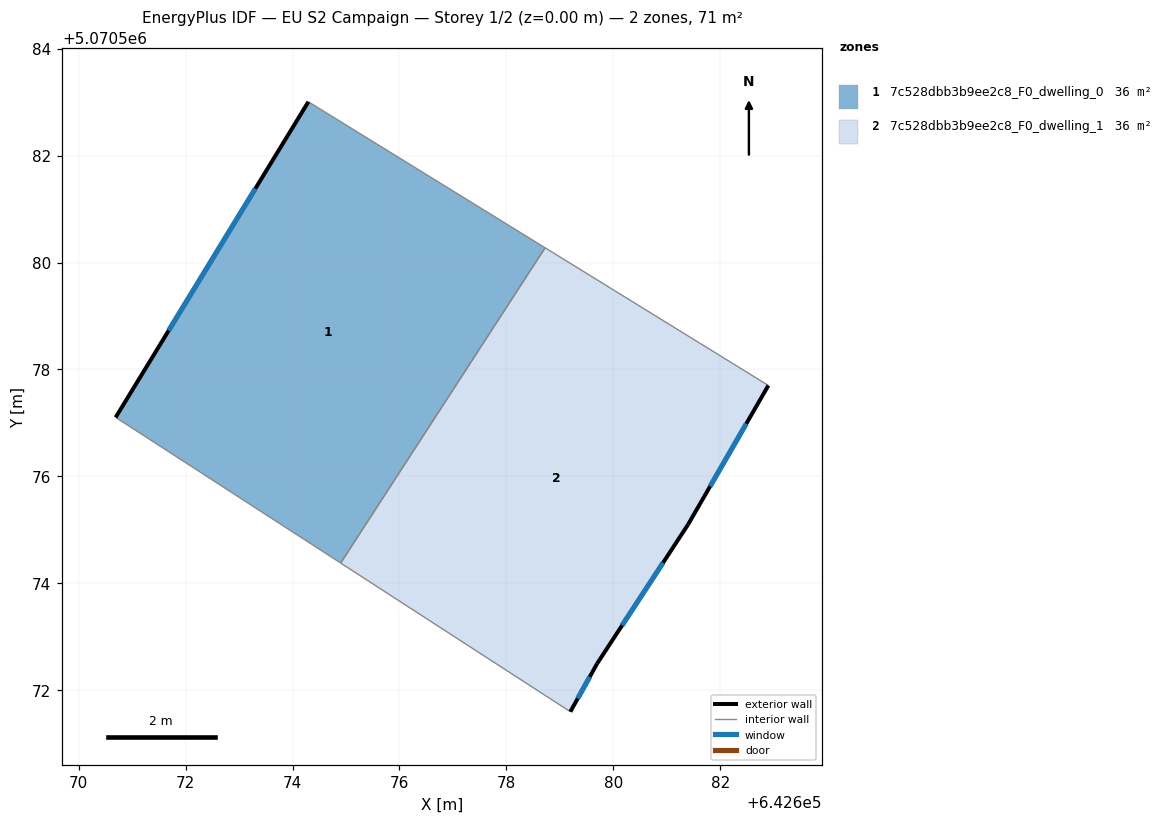
=== STOREY PLAN SPEC (per zone: floor XY polygon, exterior-wall plan segments, windows/doors) ===
zone 1: 7c528dbb3b9ee2c8_F0_dwelling_0  (35.6 m²)
  floor: (642674.90, 5070574.38) (642678.72, 5070580.28) (642674.30, 5070583.01) (642670.69, 5070577.10)
  exterior wall: (642670.69, 5070577.10) – (642674.30, 5070583.01)  [6.9 m]
    window: (642671.68, 5070578.73) – (642673.30, 5070581.38)  [4.2 m²]
  interior walls: 3
zone 2: 7c528dbb3b9ee2c8_F0_dwelling_1  (35.6 m²)
  floor: (642679.70, 5070572.50) (642681.40, 5070575.10) (642682.90, 5070577.70) (642678.72, 5070580.28) (642674.90, 5070574.38) (642679.20, 5070571.60)
  exterior wall: (642682.90, 5070577.70) – (642681.40, 5070575.10)  [3.0 m]
    window: (642682.49, 5070576.99) – (642681.81, 5070575.82)  [1.8 m²]
  exterior wall: (642681.40, 5070575.10) – (642679.70, 5070572.50)  [3.1 m]
    window: (642680.93, 5070574.38) – (642680.17, 5070573.21)  [1.9 m²]
  exterior wall: (642679.70, 5070572.50) – (642679.20, 5070571.60)  [1.0 m]
    window: (642679.56, 5070572.25) – (642679.33, 5070571.85)  [0.6 m²]
  interior walls: 3

=== DERIVED (storey summary) ===
Building: EU S2 Campaign
Storey: 1 of 2  (floor level z = 0.00 m)
Storey gross floor area: 71.2 m²
Zones on this storey: 2
  - 7c528dbb3b9ee2c8_F0_dwelling_0: floor 35.6 m²; exterior wall 6.9 m (20.8 m²); 1 window(s) 4.2 m²; WWR 20.2%
  - 7c528dbb3b9ee2c8_F0_dwelling_1: floor 35.6 m²; exterior wall 7.1 m (21.4 m²); 3 window(s) 4.3 m²; WWR 20.2%
Zone adjacency (shared interzone walls):
  - 7c528dbb3b9ee2c8_F0_dwelling_0 ↔ 7c528dbb3b9ee2c8_F0_dwelling_1